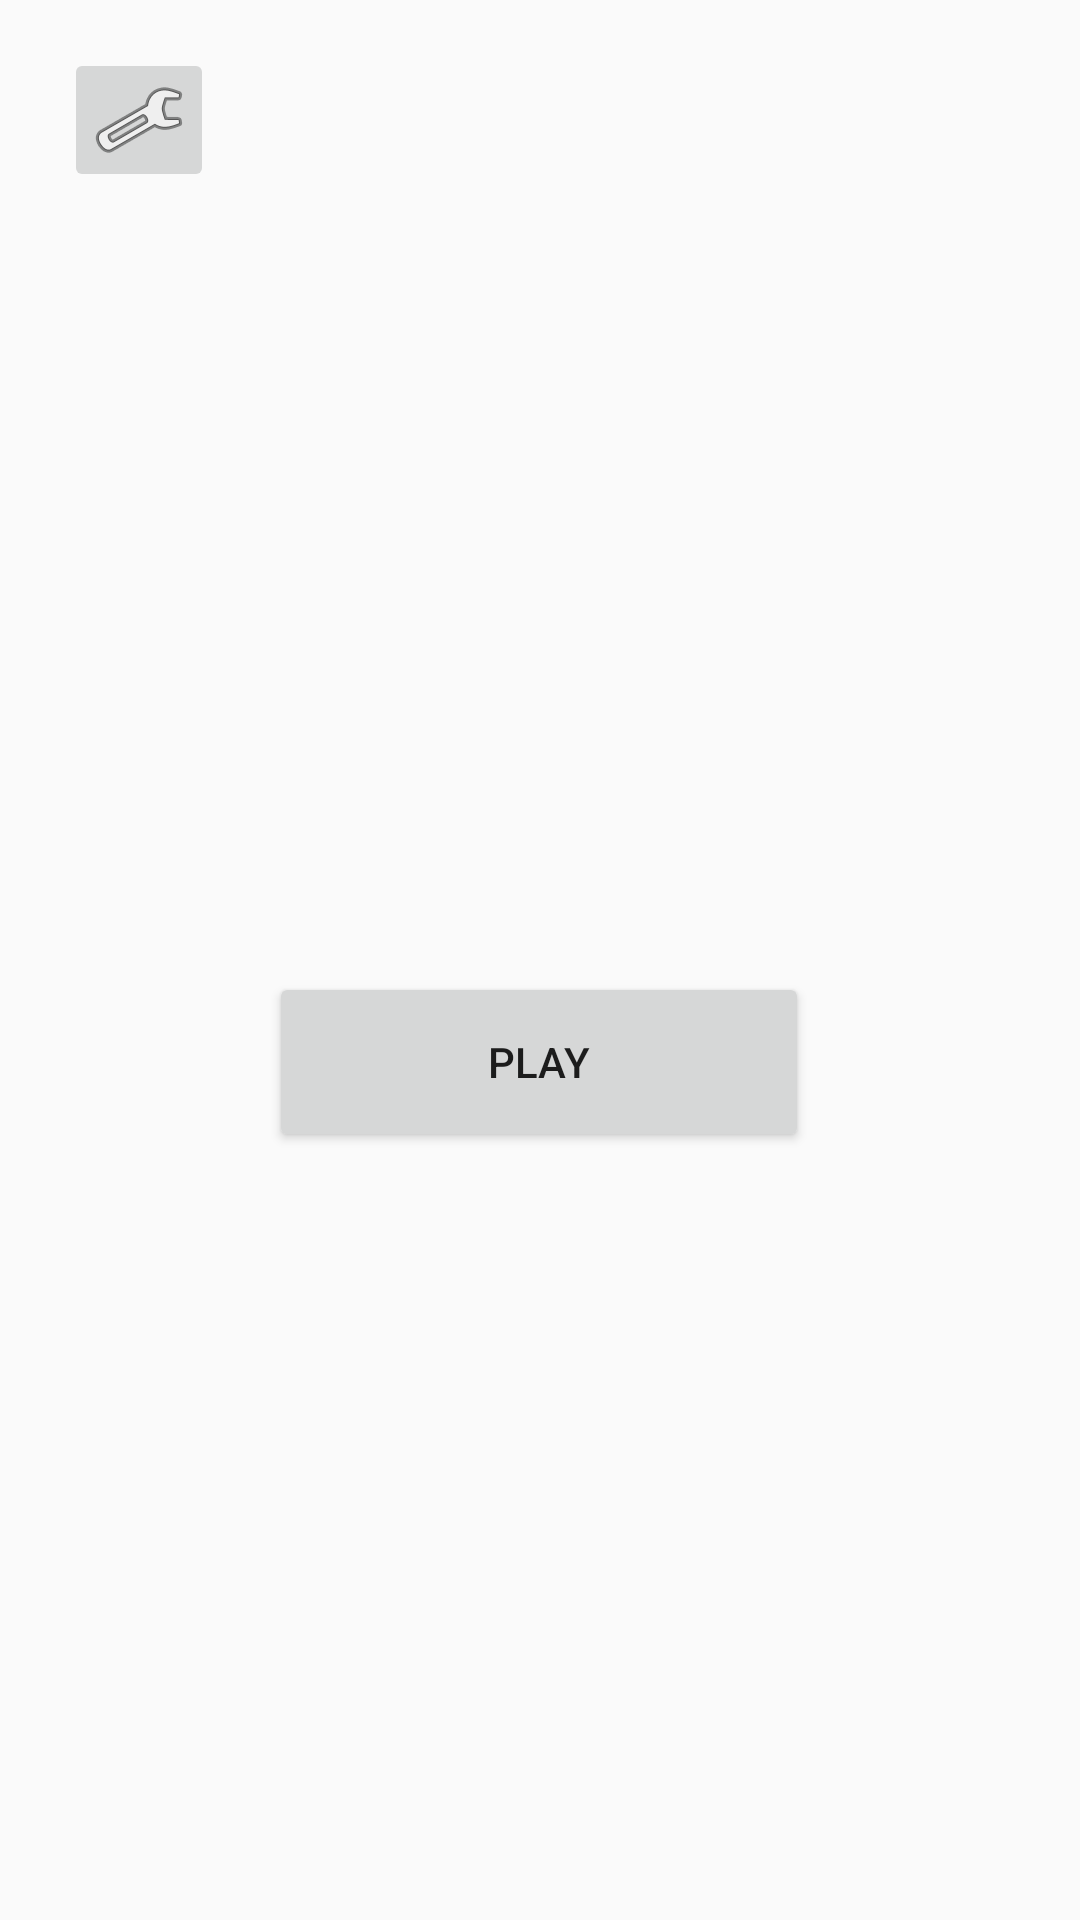

Layout XML and referenced resources for this Android screen:
<!-- AndroidManifest.xml: application theme Theme.GuessBolger -->
<!-- res/layout/activity_main.xml -->
<?xml version="1.0" encoding="utf-8"?>
<androidx.constraintlayout.widget.ConstraintLayout xmlns:android="http://schemas.android.com/apk/res/android"
    xmlns:app="http://schemas.android.com/apk/res-auto"
    xmlns:tools="http://schemas.android.com/tools"
    android:layout_width="match_parent"
    android:layout_height="match_parent"
    tools:context=".view.MainActivity">

    <ImageButton
        android:id="@+id/main_menu_settings_btn"
        android:layout_width="50dp"
        android:layout_height="48dp"
        android:layout_marginStart="8dp"
        android:layout_marginTop="16dp"
        app:layout_constraintEnd_toEndOf="parent"
        app:layout_constraintHorizontal_bias="0.044"
        app:layout_constraintStart_toStartOf="parent"
        app:layout_constraintTop_toTopOf="parent"
        app:srcCompat="@android:drawable/ic_menu_manage"
        tools:ignore="SpeakableTextPresentCheck" />

    <Button
        android:id="@+id/main_menu_play_btn"
        android:layout_width="180dp"
        android:layout_height="60dp"
        android:layout_marginStart="8dp"
        android:layout_marginEnd="8dp"
        android:layout_marginBottom="256dp"
        android:text="@string/main_menu_play_btn"
        app:layout_constraintBottom_toBottomOf="parent"
        app:layout_constraintEnd_toEndOf="parent"
        app:layout_constraintHorizontal_bias="0.497"
        app:layout_constraintStart_toStartOf="parent" />

</androidx.constraintlayout.widget.ConstraintLayout>
<!-- resources referenced by this layout -->
<resources>
  <string name="main_menu_play_btn">Play</string>
  <style name="Theme.GuessBolger" parent="Theme.AppCompat.Light">
          
          <item name="colorPrimary">@color/purple_500</item>
          <item name="colorPrimaryVariant">@color/purple_700</item>
          <item name="colorOnPrimary">@color/white</item>
          
          <item name="colorSecondary">@color/teal_200</item>
          <item name="colorSecondaryVariant">@color/teal_700</item>
          <item name="colorOnSecondary">@color/black</item>
          
          <item name="android:statusBarColor" tools:targetApi="l">?attr/colorPrimaryVariant</item>
          
      </style>
  <color name="purple_500">#FF6200EE</color>
  <color name="purple_700">#FF3700B3</color>
  <color name="white">#FFFFFFFF</color>
  <color name="teal_200">#FF03DAC5</color>
  <color name="teal_700">#FF018786</color>
  <color name="black">#FF000000</color>
</resources>
